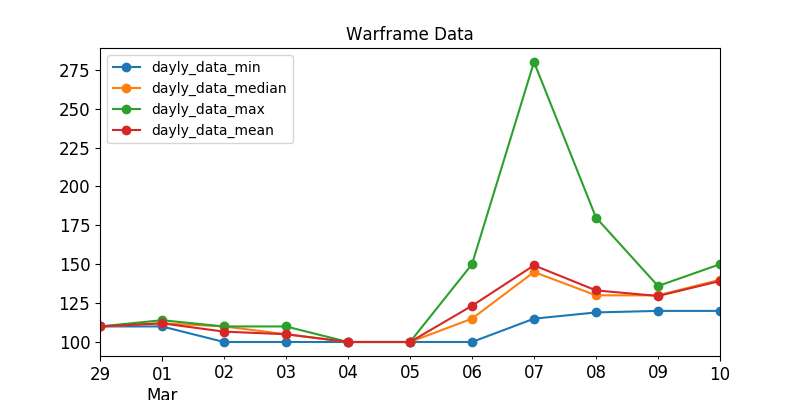

Values plotted in this chart, from the file beside it:
, last_seen, user, status_data, platinum, order_type
403, 2020-03-07, Solanium, ingame, 125.0, sell
12, 2020-03-07, kanoOm, ingame, 129.0, sell
22, 2020-03-07, Alexsis911, ingame, 130.0, sell
257, 2020-03-06, oliverqueen2150, ingame, 138.0, sell
342, 2020-03-07, SmogJumper, ingame, 140.0, sell
189, 2020-03-07, Wyrern, ingame, 140.0, sell
415, 2020-03-07, moz73kr20, ingame, 140.0, sell
95, 2020-03-07, Cantodea, ingame, 140.0, sell
382, 2020-03-07, MichelTielNL, ingame, 145.0, sell
159, 2020-03-07, MAX.Natur, ingame, 150.0, sell
105, 2020-03-07, EidolonLure, ingame, 150.0, sell
57, 2020-03-07, ilson, ingame, 150.0, sell
271, 2020-03-06, Arctic.Bear, ingame, 150.0, sell
288, 2020-03-07, Nakatanai, ingame, 150.0, sell
19, 2020-03-07, razorstrike, ingame, 150.0, sell
397, 2020-03-07, NemorizDevil, ingame, 115.0, sell
233, 2020-03-06, DrinkTee, ingame, 140.0, sell
169, 2020-03-07, ThreeChimes, ingame, 150.0, sell
140, 2020-03-07, -BM-SniperKitten, ingame, 175.0, sell
114, 2020-03-07, fryhtan6, ingame, 145.0, sell
145, 2020-03-07, TimberLaw, ingame, 150.0, sell
297, 2020-03-07, AlanGames28, ingame, 200.0, sell
161, 2020-03-07, 123power4, ingame, 280.0, sell
192, 2020-03-03, nilatac, offline, 100.0, sell
384, 2020-03-06, omertolik, offline, 100.0, sell
375, 2020-03-05, Mert8, offline, 100.0, sell
340, 2020-03-02, -IA-PLAD, offline, 100.0, sell
213, 2020-03-04, .Shizo., offline, 100.0, sell
331, 2020-03-01, Perogok, offline, 110.0, sell
272, 2020-03-03, Mjodgor, offline, 110.0, sell
328, 2020-02-29, songwarm, offline, 110.0, sell
158, 2020-03-06, -COLNAGO-, offline, 110.0, sell
364, 2020-03-06, Scythian_Reaper, offline, 110.0, sell
117, 2020-03-02, -DC-eXcellent, offline, 110.0, sell
206, 2020-03-02, CountryDank, offline, 110.0, sell
82, 2020-03-01, DeadKid1990, offline, 114.0, sell
146, 2020-03-06, Archangelin, offline, 115.0, sell
171, 2020-03-07, Raskolnikov13, offline, 115.0, sell
258, 2020-03-07, FinalBioWeapon, offline, 115.0, sell
415, 2020-03-08, Madamonk, ingame, 119.0, sell
405, 2020-03-08, --END--Urecido, ingame, 120.0, sell
403, 2020-03-08, Mushroom777, ingame, 129.0, sell
413, 2020-03-08, Mewnid, ingame, 130.0, sell
416, 2020-03-08, pawn579, ingame, 135.0, sell
380, 2020-03-08, -Zenetix-, ingame, 150.0, sell
47, 2020-03-08, I_NightStAr_I, ingame, 150.0, sell
18, 2020-03-08, xX_DbK_Xx, ingame, 175.0, sell
129, 2020-03-08, Helen408, ingame, 180.0, sell
212, 2020-03-08, MILASHKA1986, ingame, 130.0, sell
283, 2020-03-08, elpsare, online, 130.0, sell
410, 2020-03-08, Gorefame, online, 135.0, sell
319, 2020-03-08, Tragedy, ingame, 135.0, sell
337, 2020-03-08, NagibatorKosmosa, ingame, 130.0, sell
416, 2020-03-08, MiTTTachi, ingame, 120.0, sell
162, 2020-03-08, -Onyx-ParadoxBoy, ingame, 120.0, sell
390, 2020-03-08, Sheilas, ingame, 120.0, sell
267, 2020-03-08, Dante130666, ingame, 120.0, sell
412, 2020-03-08, SuperDestroy, ingame, 120.0, sell
415, 2020-03-08, Grinkir2, ingame, 127.0, sell
383, 2020-03-08, FuGLYm4k3R, ingame, 130.0, sell
... 29 more rows
